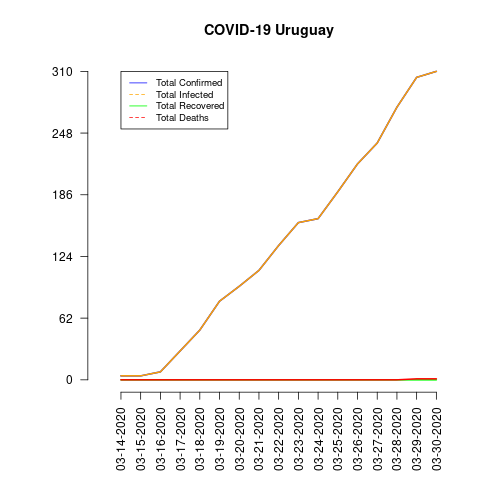

The file beside this chart, header and first rows:
date, total_confirmed, total_deaths, total_recovered, total_infected, mortality_rate, recovery_rate
03-14-2020, 4, 0, 0, 4, 0.0, 0.0
03-15-2020, 4, 0, 0, 4, 0.0, 0.0
03-16-2020, 8, 0, 0, 8, 0.0, 0.0
03-17-2020, 29, 0, 0, 29, 0.0, 0.0
03-18-2020, 50, 0, 0, 50, 0.0, 0.0
03-19-2020, 79, 0, 0, 79, 0.0, 0.0
03-20-2020, 94, 0, 0, 94, 0.0, 0.0
03-21-2020, 110, 0, 0, 110, 0.0, 0.0
03-22-2020, 135, 0, 0, 135, 0.0, 0.0
03-23-2020, 158, 0, 0, 158, 0.0, 0.0
03-24-2020, 162, 0, 0, 162, 0.0, 0.0
03-25-2020, 189, 0, 0, 189, 0.0, 0.0
03-26-2020, 217, 0, 0, 217, 0.0, 0.0
03-27-2020, 238, 0, 0, 238, 0.0, 0.0
03-28-2020, 274, 0, 0, 274, 0.0, 0.0
03-29-2020, 304, 1, 0, 304, 0.33, 0.0
03-30-2020, 310, 1, 0, 310, 0.32, 0.0
